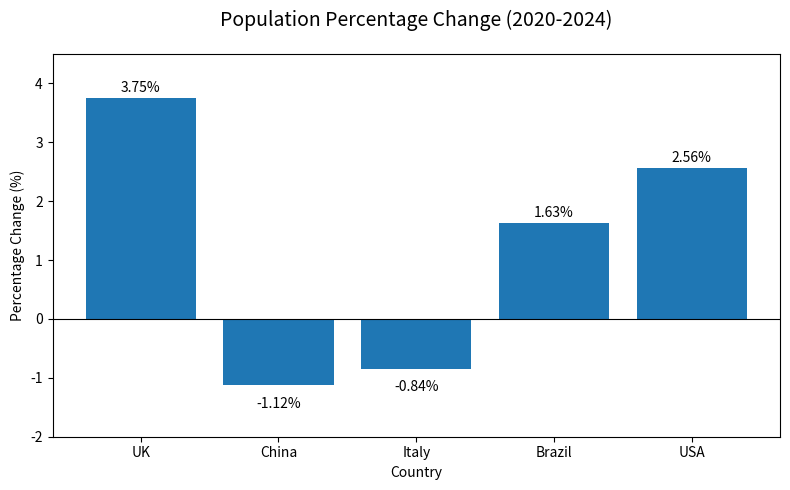

Reproduce this figure in Python.
import matplotlib.pyplot as plt
import numpy as np

import matplotlib.pyplot as plt

# define the data
countries = ["UK", "China", "Italy", "Brazil", "USA"]
pop_2020 = [66.7, 1426, 59.4, 208.6, 331.6]  # 2020年人口（百万）
pop_2024 = [69.2, 1410, 58.9, 212.0, 340.1]  # 2024年人口（百万）

# calculate the percentage change of population
percent_changes = []
for i in range(len(countries)):
    change = (pop_2024[i] - pop_2020[i]) / pop_2020[i] * 100
    percent_changes.append(change)

# sort by percentage change in descending order
sorted_data = sorted(zip(countries, percent_changes), key=lambda x: x[1], reverse=True)

# output the percentage change
for country, change in sorted_data:
    print(f"{country}: {change:.2f}%")

# find the countries that have the largest percentage change and the smallest percentage change
largest_increase = sorted_data[0][0]
largest_decrease = sorted_data[-1][0]
print(f"\n: Countries with the largest population growth{largest_increase}")
print(f": Countries with the largest population decline{largest_decrease}")

# 4. create bar chart
plt.figure(figsize=(8, 5))
bars = plt.bar(countries, percent_changes)

# add title and labels
plt.title("Population Percentage Change (2020-2024)", fontsize=14, pad=20)
plt.xlabel("Country")
plt.ylabel("Percentage Change (%)")

# label each bar with a percentage value
for bar in bars:
    height = bar.get_height()
    plt.text(bar.get_x() + bar.get_width()/2., height + (0.05 if height > 0 else -0.2),
            f'{height:.2f}%', ha='center', va='bottom' if height > 0 else 'top', fontsize=10)
plt.ylim(-2, 4.5) 
plt.axhline(y=0, color='black', linewidth=0.8)
# show the chart
plt.tight_layout()
plt.show()
